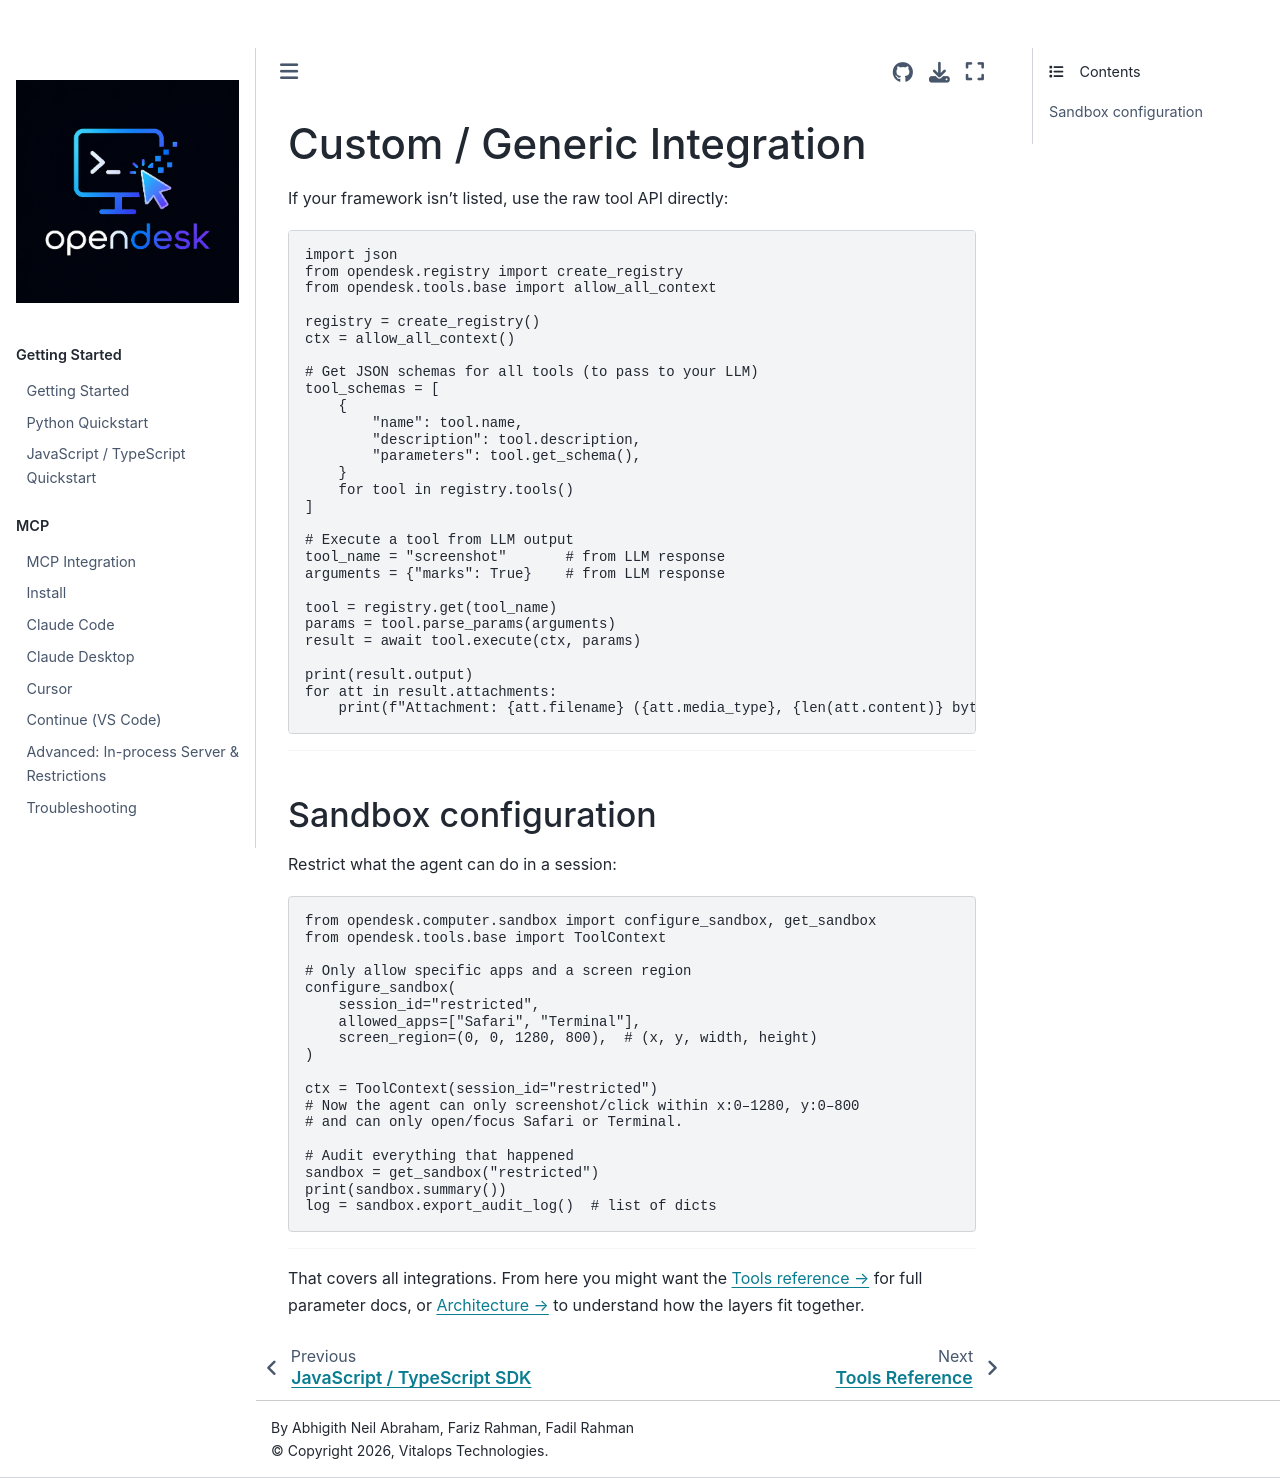

repository: vitalops/opencua · page: docs/integrations/custom.html · generator: mkdocs

# Custom / Generic Integration

If your framework isn't listed, use the raw tool API directly:

```python
import json
from opendesk.registry import create_registry
from opendesk.tools.base import allow_all_context

registry = create_registry()
ctx = allow_all_context()

# Get JSON schemas for all tools (to pass to your LLM)
tool_schemas = [
    {
        "name": tool.name,
        "description": tool.description,
        "parameters": tool.get_schema(),
    }
    for tool in registry.tools()
]

# Execute a tool from LLM output
tool_name = "screenshot"       # from LLM response
arguments = {"marks": True}    # from LLM response

tool = registry.get(tool_name)
params = tool.parse_params(arguments)
result = await tool.execute(ctx, params)

print(result.output)
for att in result.attachments:
    print(f"Attachment: {att.filename} ({att.media_type}, {len(att.content)} bytes)")
```

---

## Sandbox configuration

Restrict what the agent can do in a session:

```python
from opendesk.computer.sandbox import configure_sandbox, get_sandbox
from opendesk.tools.base import ToolContext

# Only allow specific apps and a screen region
configure_sandbox(
    session_id="restricted",
    allowed_apps=["Safari", "Terminal"],
    screen_region=(0, 0, 1280, 800),  # (x, y, width, height)
)

ctx = ToolContext(session_id="restricted")
# Now the agent can only screenshot/click within x:0–1280, y:0–800
# and can only open/focus Safari or Terminal.

# Audit everything that happened
sandbox = get_sandbox("restricted")
print(sandbox.summary())
log = sandbox.export_audit_log()  # list of dicts
```

---

That covers all integrations. From here you might want the [Tools reference →](../tools/index.md) for full parameter docs, or [Architecture →](../architecture/index.md) to understand how the layers fit together.
